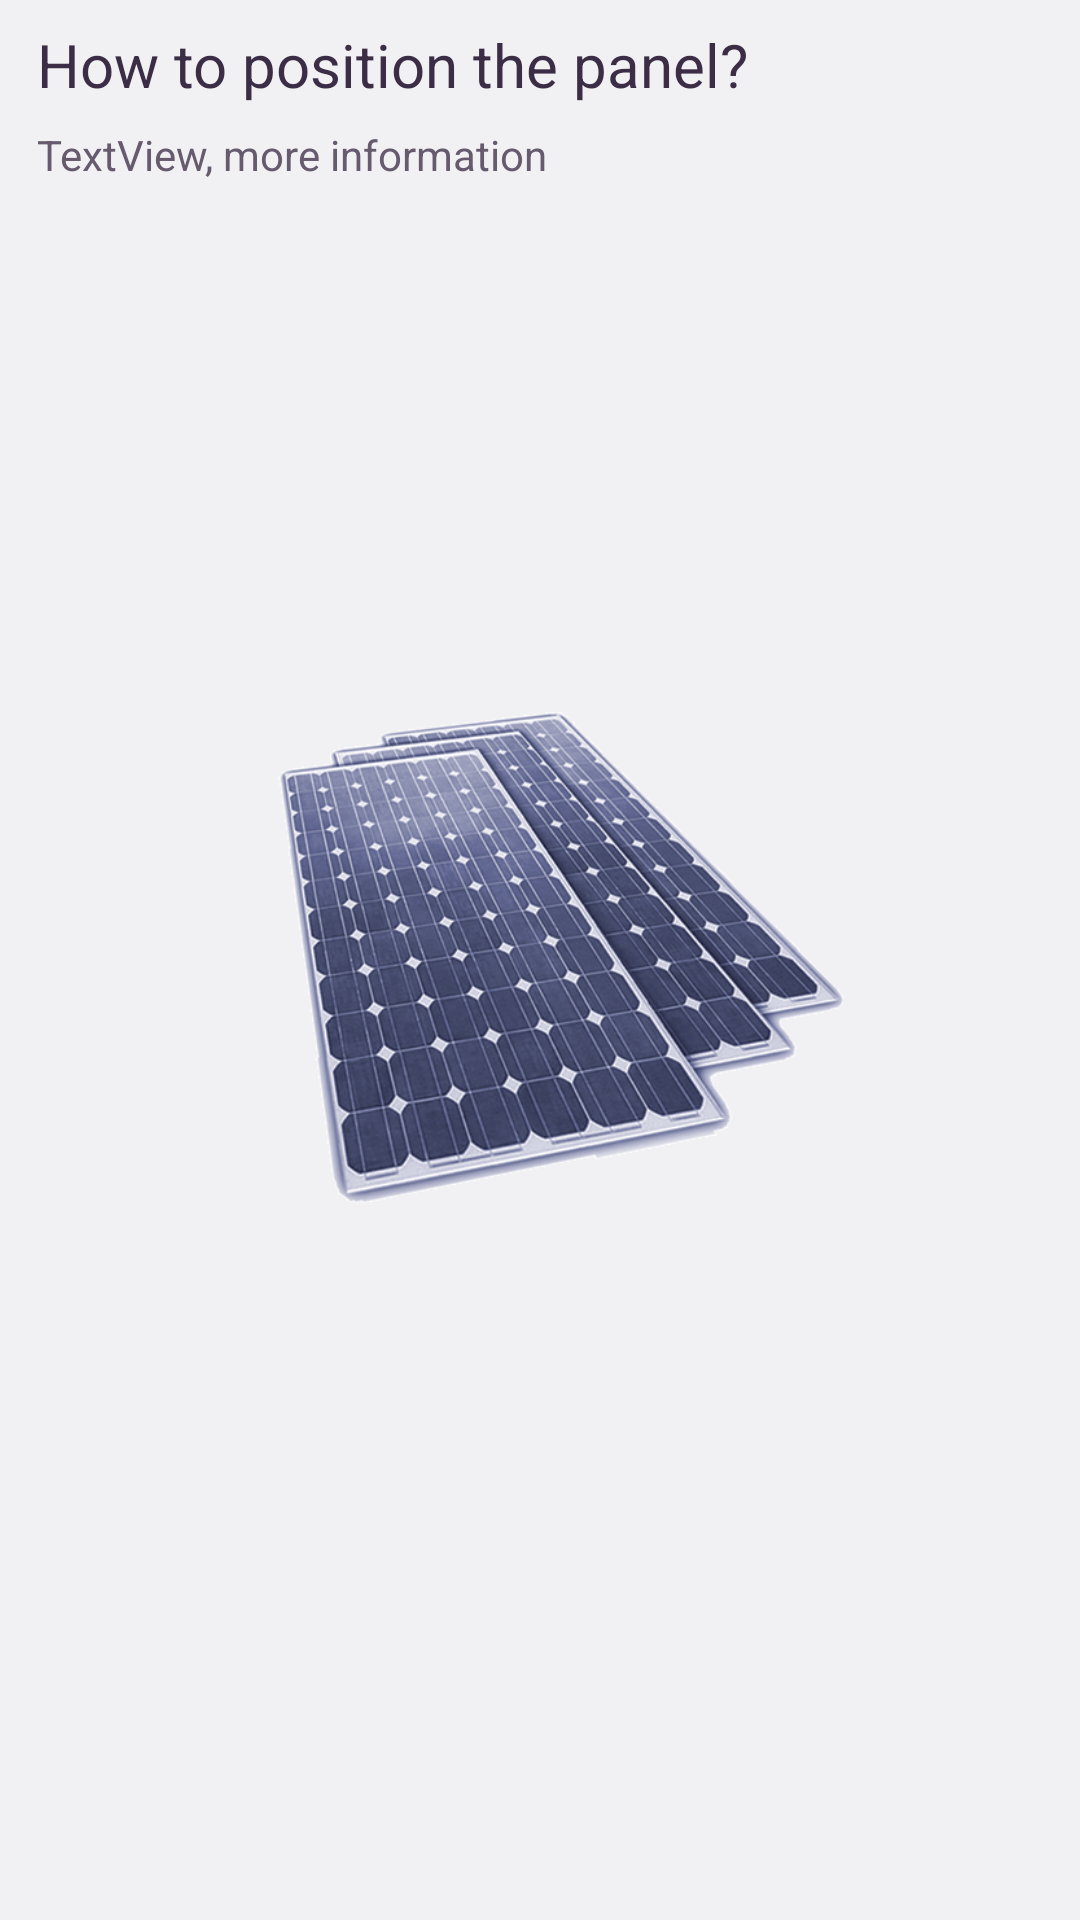

This screen was rendered from an Android layout file. Write that file and the resources it references.
<!-- AndroidManifest.xml: application theme Theme.AppCompat.Light.NoActionBar -->
<!-- res/layout/activity_porientation.xml -->
<?xml version="1.0" encoding="utf-8"?>
<android.support.constraint.ConstraintLayout xmlns:android="http://schemas.android.com/apk/res/android"
    xmlns:app="http://schemas.android.com/apk/res-auto"
    xmlns:tools="http://schemas.android.com/tools"
    android:layout_width="match_parent"
    android:layout_height="match_parent"
    android:background="@color/icons"
    tools:context="com.cemersc.app.energycem.POrientationActivity">


    <ImageView
        android:id="@+id/p_compass"
        android:layout_width="0dp"
        android:layout_height="wrap_content"
        android:layout_marginBottom="72dp"
        android:layout_marginLeft="72dp"
        android:layout_marginRight="72dp"
        android:layout_marginTop="72dp"
        android:adjustViewBounds="true"
        app:layout_constraintBottom_toBottomOf="parent"
        app:layout_constraintHorizontal_bias="0.503"
        app:layout_constraintLeft_toLeftOf="parent"
        app:layout_constraintRight_toRightOf="parent"
        app:layout_constraintTop_toTopOf="parent"
        app:layout_constraintVertical_bias="0.501"
        app:srcCompat="@drawable/paneles"
        android:layout_marginStart="72dp"
        android:layout_marginEnd="72dp" />

    <TextView
        android:id="@+id/textView10"
        android:layout_width="wrap_content"
        android:layout_height="wrap_content"
        android:layout_marginLeft="8dp"
        android:layout_marginRight="8dp"
        android:layout_marginTop="8dp"
        android:text="How to position the panel?"
        android:textColor="@color/primary"
        android:textSize="20sp"
        app:layout_constraintHorizontal_bias="0.04"
        app:layout_constraintLeft_toLeftOf="parent"
        app:layout_constraintRight_toRightOf="parent"
        app:layout_constraintTop_toTopOf="parent" />

    <TextView
        android:id="@+id/textView11"
        android:layout_width="wrap_content"
        android:layout_height="wrap_content"
        android:layout_marginLeft="0dp"
        android:layout_marginTop="7dp"
        android:text="TextView, more information"
        android:textColor="@color/primary_light"
        app:layout_constraintLeft_toLeftOf="@+id/textView10"
        app:layout_constraintTop_toBottomOf="@+id/textView10"
        android:layout_marginRight="8dp"
        app:layout_constraintRight_toRightOf="@+id/textView10"
        app:layout_constraintHorizontal_bias="0.0" />

    <ImageView
        android:id="@+id/imageView18"
        android:layout_width="130dp"
        android:layout_height="88dp"
        app:srcCompat="@drawable/device_help"
        android:layout_marginRight="16dp"
        app:layout_constraintRight_toRightOf="parent"
        app:layout_constraintBottom_toBottomOf="parent"
        android:layout_marginBottom="8dp"
        android:layout_marginLeft="8dp"
        app:layout_constraintLeft_toLeftOf="parent"
        app:layout_constraintHorizontal_bias="1.0" />
</android.support.constraint.ConstraintLayout>
<!-- resources referenced by this layout -->
<resources>
  <color name="icons">#f1f0f2</color>
  <color name="primary"> #3B2D46</color>
  <color name="primary_light">#655A6E</color>
  <!-- drawable paneles: png bitmap (drawable, 92921 bytes) -->
</resources>
